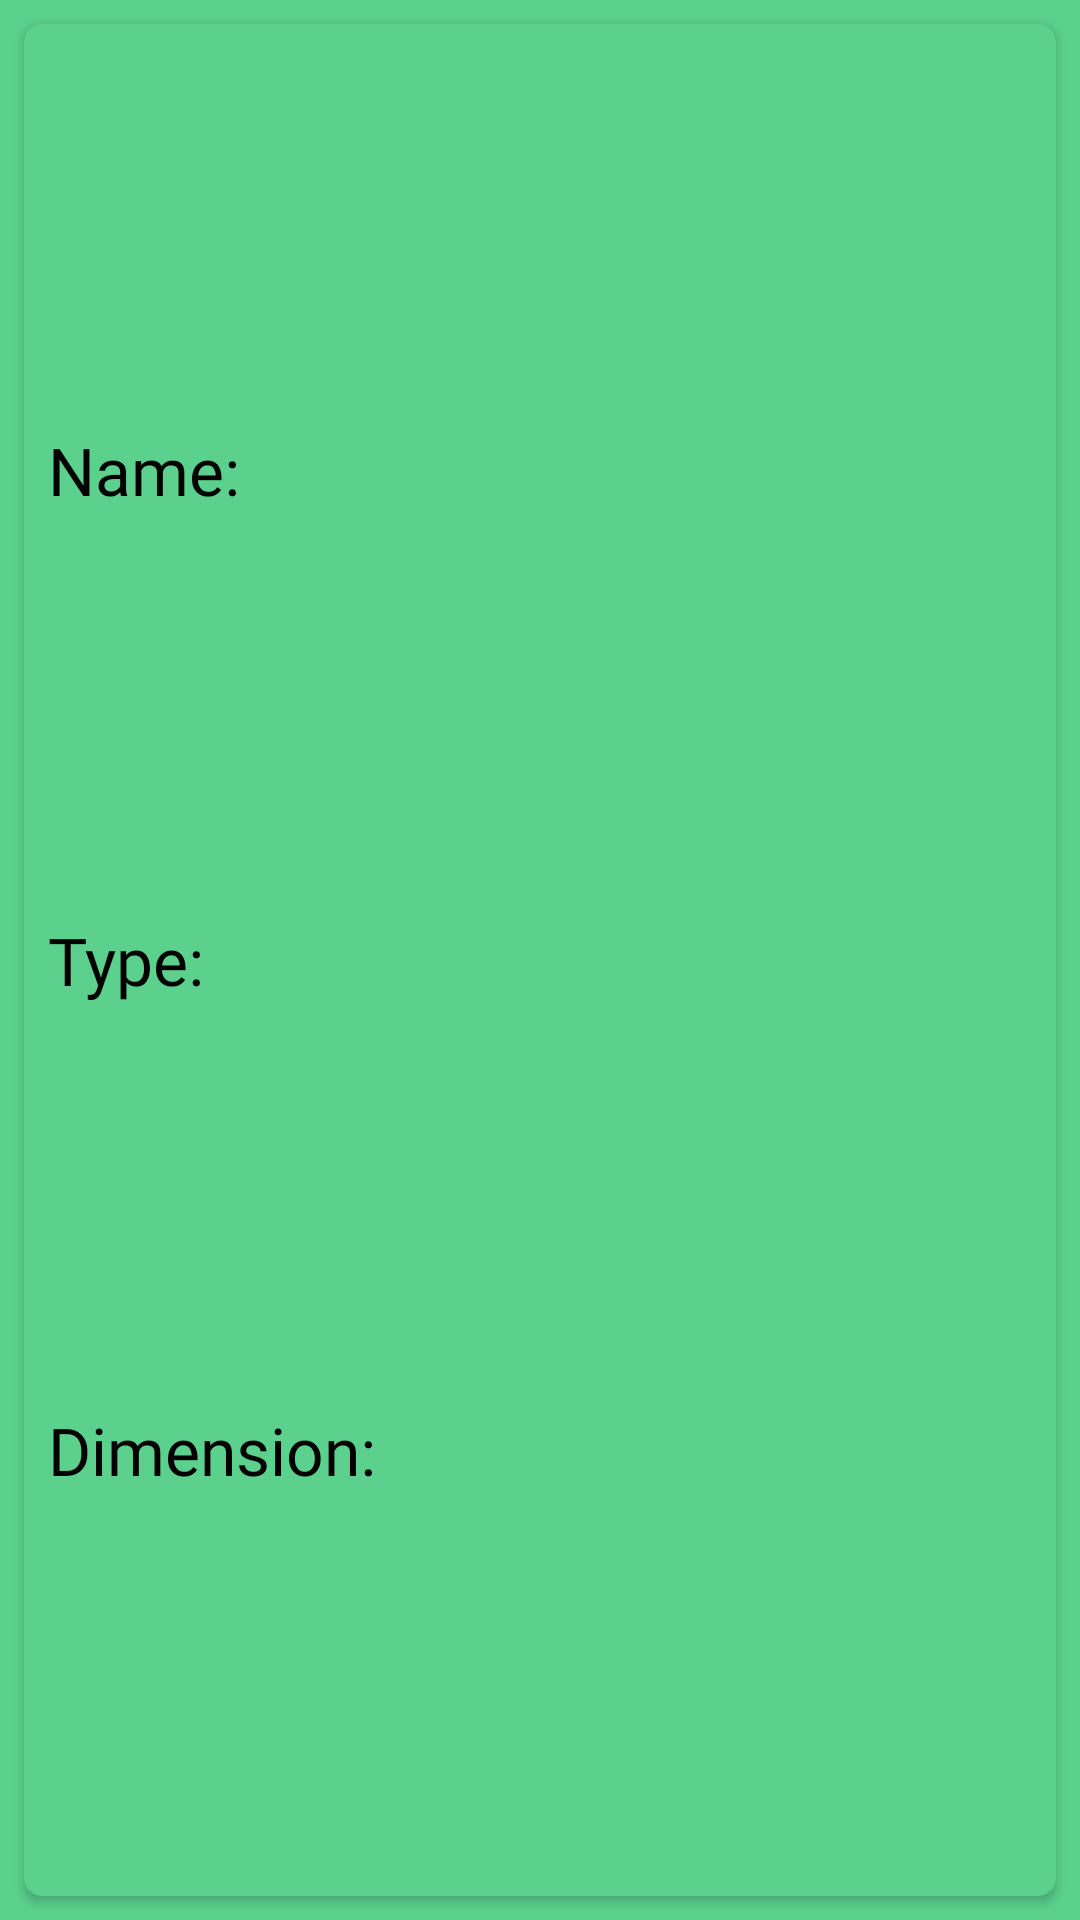

Android layout source for this screen:
<!-- AndroidManifest.xml: application theme splahScreen -->
<!-- res/layout/location_item.xml -->
<?xml version="1.0" encoding="utf-8"?>
<androidx.constraintlayout.widget.ConstraintLayout xmlns:android="http://schemas.android.com/apk/res/android"
    android:layout_width="match_parent"
    android:layout_height="wrap_content"
    xmlns:app="http://schemas.android.com/apk/res-auto"
    xmlns:tools="http://schemas.android.com/tools">

    <androidx.cardview.widget.CardView
        android:layout_width="match_parent"
        android:layout_height="match_parent"
        android:layout_margin="8dp"
        app:cardBackgroundColor="@color/card_background_color"
        app:cardCornerRadius="6dp"
        app:layout_constraintBottom_toBottomOf="parent"
        app:layout_constraintEnd_toEndOf="parent"
        app:layout_constraintStart_toStartOf="parent"
        app:layout_constraintTop_toTopOf="parent">

        <androidx.constraintlayout.widget.ConstraintLayout
            android:layout_width="match_parent"
            android:layout_height="match_parent">

            <TextView
                android:id="@+id/tvPlanetLabelName"
                android:layout_width="wrap_content"
                android:layout_height="wrap_content"
                android:layout_marginStart="8dp"
                android:layout_marginTop="8dp"
                android:fontFamily="@font/chivo_black"
                android:text="@string/name"
                android:textColor="@color/black"
                android:textSize="22sp"
                app:layout_constraintBottom_toTopOf="@+id/tvPlanetLabelType"
                app:layout_constraintStart_toStartOf="parent"
                app:layout_constraintTop_toTopOf="parent" />

            <TextView
                android:id="@+id/tvPlanetName"
                android:layout_width="wrap_content"
                android:layout_height="wrap_content"
                android:fontFamily="@font/chivo_italic"
                android:textColor="@color/black"
                android:textSize="20sp"
                android:textStyle="italic"
                app:layout_constraintBaseline_toBaselineOf="@id/tvPlanetLabelName"
                app:layout_constraintStart_toEndOf="@id/tvPlanetLabelName"
                tools:text="Planet" />

            <TextView
                android:id="@+id/tvPlanetLabelType"
                android:layout_width="wrap_content"
                android:layout_height="wrap_content"
                android:layout_marginStart="8dp"
                android:layout_marginTop="8dp"
                android:fontFamily="@font/chivo_black"
                android:text="@string/type"
                android:textColor="@color/black"
                android:textSize="22sp"
                app:layout_constraintBottom_toTopOf="@+id/tvPlanetLabelDimension"
                app:layout_constraintStart_toStartOf="parent"
                app:layout_constraintTop_toBottomOf="@+id/tvPlanetLabelName" />

            <TextView
                android:id="@+id/tvPlanetType"
                android:layout_width="wrap_content"
                android:layout_height="wrap_content"
                android:fontFamily="@font/chivo_italic"
                android:textColor="@color/black"
                android:textSize="20sp"
                android:textStyle="italic"
                app:layout_constraintBaseline_toBaselineOf="@id/tvPlanetLabelType"
                app:layout_constraintStart_toEndOf="@id/tvPlanetLabelType"
                tools:text="Planet" />

            <TextView
                android:id="@+id/tvPlanetLabelDimension"
                android:layout_width="wrap_content"
                android:layout_height="wrap_content"
                android:layout_marginStart="8dp"
                android:layout_marginTop="8dp"
                android:layout_marginBottom="8dp"
                android:fontFamily="@font/chivo_black"
                android:text="@string/dimension"
                android:textColor="@color/black"
                android:textSize="22sp"
                app:layout_constraintBottom_toBottomOf="parent"
                app:layout_constraintStart_toStartOf="parent"
                app:layout_constraintTop_toBottomOf="@+id/tvPlanetLabelType" />

            <TextView
                android:id="@+id/tvPlanetDimension"
                android:layout_width="wrap_content"
                android:layout_height="wrap_content"
                android:fontFamily="@font/chivo_italic"
                android:textColor="@color/black"
                android:textSize="20sp"
                android:textStyle="italic"
                app:layout_constraintBaseline_toBaselineOf="@id/tvPlanetLabelDimension"
                app:layout_constraintStart_toEndOf="@id/tvPlanetLabelDimension"
                tools:text="Planet" />
        </androidx.constraintlayout.widget.ConstraintLayout>
    </androidx.cardview.widget.CardView>

</androidx.constraintlayout.widget.ConstraintLayout>
<!-- resources referenced by this layout -->
<resources>
  <color name="black">#FF000000</color>
  <color name="card_background_color">#5bd18d</color>
  
      //Colors for Bottom NavBar
  <string name="dimension">Dimension:</string>
  <string name="name">Name:</string>
  <string name="type">Type:</string>
  <style name="splahScreen" parent="Theme.MaterialComponents.Light.NoActionBar">
  
          <item name="android:windowBackground"> @drawable/splash_image </item>
          <item name="android:statusBarColor">#377a54</item>
  
      </style>
  <!-- drawable splash_image (drawable) -->
  <?xml version="1.0" encoding="utf-8"?>
  <layer-list xmlns:android="http://schemas.android.com/apk/res/android">
  
      <item android:drawable="@color/card_background_color"/>
  
      <item android:drawable="@drawable/ic_logo"
          android:gravity="center"
          />
  
  </layer-list>
  <!-- drawable ic_logo: vector/xml drawable (drawable, 5642 chars, omitted) -->
</resources>
